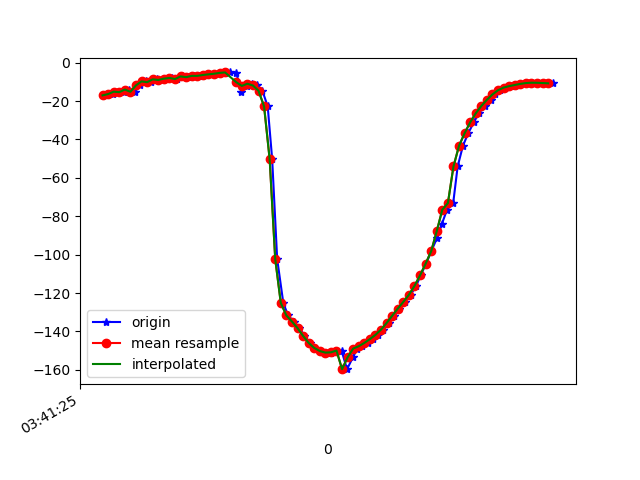

The file beside this chart, header and first rows:
1618803685750, 1499369591397826, -17.06895, 66.07434, -38.943115
1618803685762, 1499369610628596, -16.32, 65.85, -39.97
1618803685779, 1499369629859366, -16.46, 66.39, -40.22
1618803685797, 1499369649090136, -15.15, 66.59, -42.47
1618803685817, 1499369668320906, -15.39, 66.54, -41.88
1618803685835, 1499369687551676, -14.04, 67.34, -44.5
1618803685856, 1499369706782446, -15.19, 64.61, -34.63
1618803685876, 1499369726013216, -11.87, 67.07, -42.88
1618803685897, 1499369745243986, -9.798, 67.55, -46.76
1618803685914, 1499369764474756, -10.19, 67.86, -46.44
1618803685936, 1499369783705526, -8.726, 68.37, -49.18
1618803685953, 1499369802936296, -9.059, 68.05, -48.38
1618803685972, 1499369822167066, -8.365, 68.95, -50.14
1618803685988, 1499369841397836, -7.985, 68.62, -50.79
1618803686008, 1499369860628606, -8.579, 68.88, -50.26
1618803686025, 1499369879859376, -7.192, 69.37, -53.05
1618803686048, 1499369899090146, -7.587, 69.08, -52.19
1618803686068, 1499369918320916, -6.918, 69.95, -53.33
1618803686086, 1499369937551686, -6.916, 70.04, -53.23
1618803686101, 1499369956782456, -6.463, 70.41, -53.98
1618803686120, 1499369976013226, -6.13, 70.59, -54.54
1618803686140, 1499369995243996, -5.812, 70.83, -55.08
1618803686163, 1499370014474766, -5.492, 71.1, -55.63
1618803686178, 1499370033705536, -5.245, 71.4, -56.09
1618803686198, 1499370052936306, -5.124, 71.75, -56.42
1618803686220, 1499370072167076, -5.286, 72.23, -56.42
1618803686238, 1499370091397846, -15.11, 68.7, -44.56
1618803686257, 1499370110628616, -12.14, 73.22, -51.9
1618803686275, 1499370129859386, -11.02, 76.24, -54.5
1618803686294, 1499370149090156, -11.91, 78.57, -53.9
1618803686314, 1499370168320926, -14.65, 81.21, -51.34
1618803686333, 1499370187551696, -22.8, 83.99, -43.26
1618803686349, 1499370206782466, -50.24, 86.32, -15.79
1618803686367, 1499370226013236, -102.3, 86.05, 36.41
1618803686389, 1499370245244006, -125.1, 83.19, 59.55
1618803686406, 1499370264474776, -131.7, 79.42, 66.43
1618803686426, 1499370283705546, -134.8, 75.27, 69.95
1618803686447, 1499370302936316, -138.2, 71.05, 73.65
1618803686465, 1499370322167086, -142.3, 66.81, 77.78
1618803686486, 1499370341397856, -145.9, 62.42, 81.22
1618803686501, 1499370360628626, -148.6, 57.99, 83.52
1618803686520, 1499370379859396, -150.2, 53.77, 84.77
1618803686544, 1499370399090166, -151, 49.85, 85.22
1618803686560, 1499370418320936, -151.1, 46.29, 84.97
1618803686579, 1499370437551706, -150.6, 43.19, 84.21
1618803686598, 1499370456782476, -150, 40.61, 83.25
1618803686618, 1499370476013246, -159.6, 42.17, 88.11
1618803686639, 1499370495244016, -153.4, 38.25, 83.81
1618803686655, 1499370514474786, -148.9, 36.05, 80.29
1618803686673, 1499370533705556, -147.7, 35.58, 78.98
1618803686694, 1499370552936326, -146, 35.59, 77.5
1618803686712, 1499370572167096, -144, 36.07, 75.97
1618803686729, 1499370591397866, -141.8, 37.02, 74.34
1618803686748, 1499370610628636, -139, 38.27, 72.41
1618803686767, 1499370629859406, -135.6, 39.69, 70.02
1618803686788, 1499370649090176, -131.8, 41.3, 67.28
1618803686806, 1499370668320946, -128.1, 43.2, 64.47
1618803686825, 1499370687551716, -124.6, 45.41, 61.67
1618803686846, 1499370706782486, -120.9, 47.82, 58.59
1618803686866, 1499370726013256, -116.3, 50.12, 54.69
1618803686882, 1499370745244026, -110.8, 52.28, 49.9
... 25 more rows
